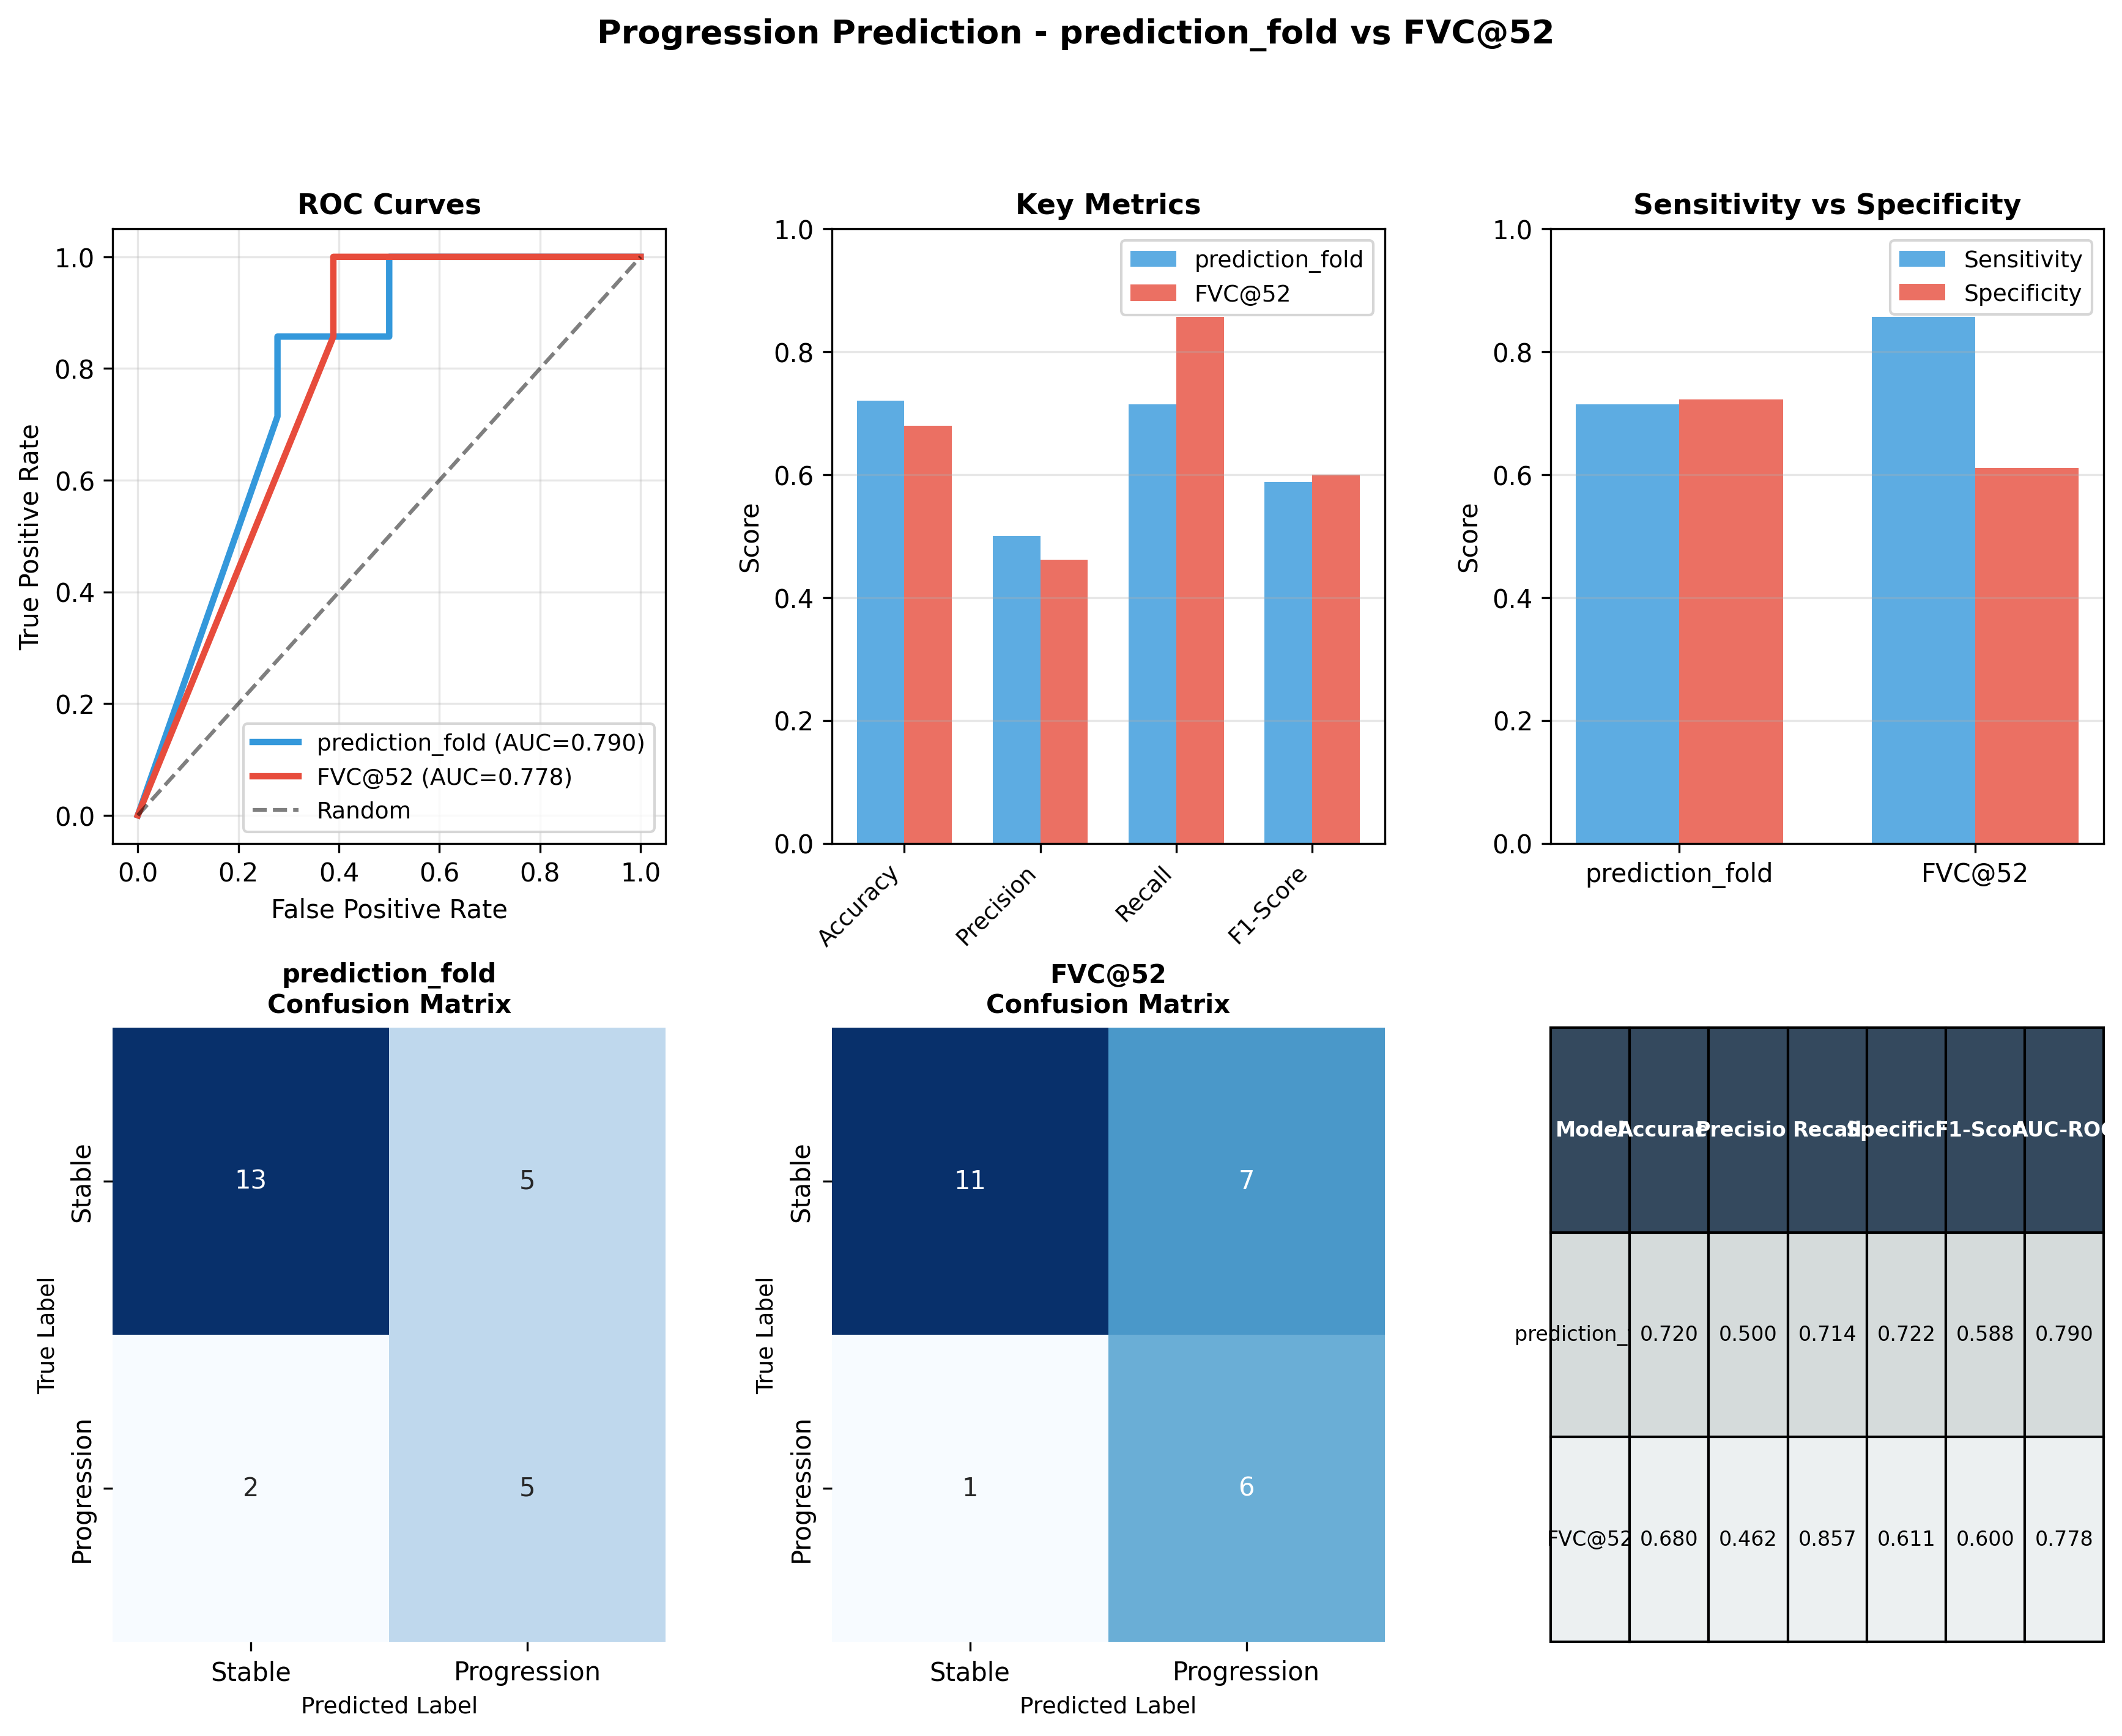

Data behind this chart, as committed beside it:
Model, N, Positives, Negatives, Accuracy, Precision, Recall, Specificity, F1-Score, AUC-ROC
prediction_fold, 25, 7, 18, 0.72, 0.5, 0.7143, 0.7222, 0.5882, 0.7897
FVC@52, 25, 7, 18, 0.68, 0.4615, 0.8571, 0.6111, 0.6, 0.7778
